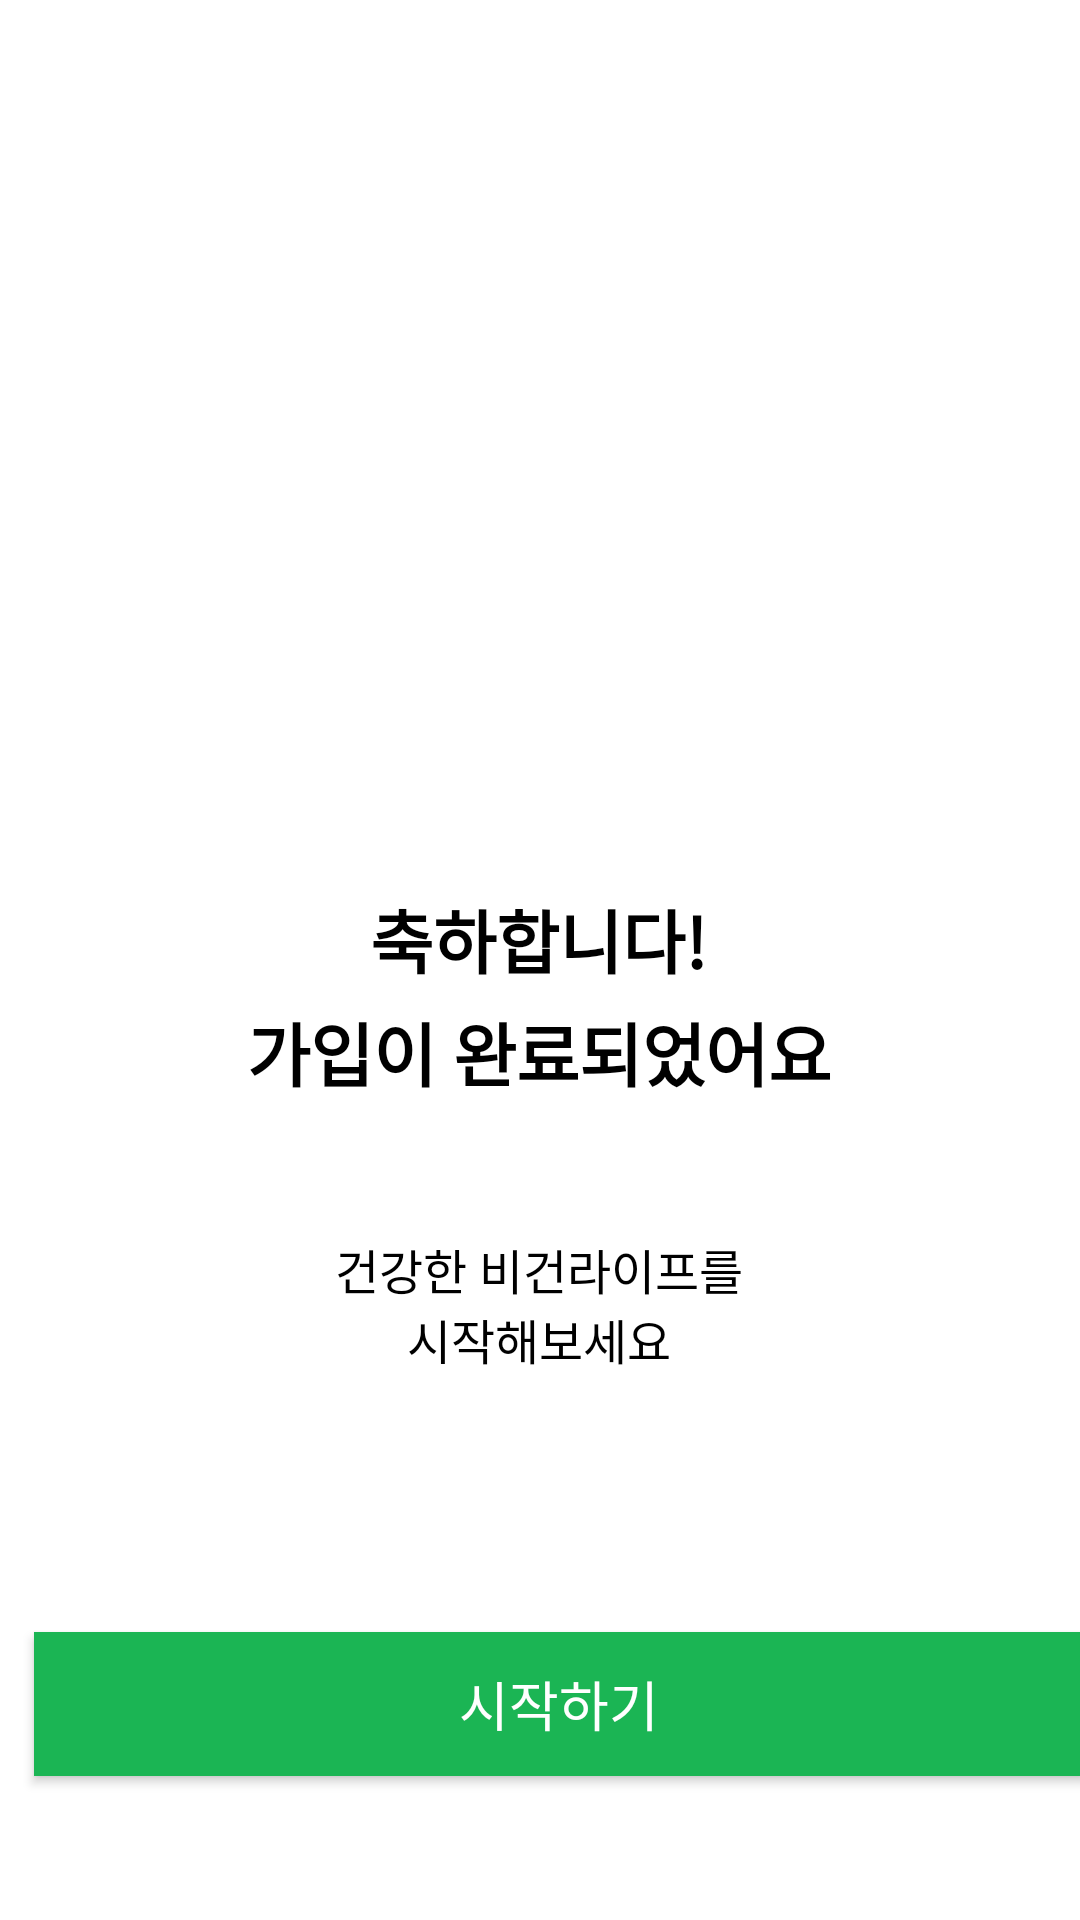

Produce the Android XML layout that renders to this screen, including the resource entries it uses.
<!-- AndroidManifest.xml: application theme Theme.Vegan_Life_noactionbar -->
<!-- res/layout/activity_join_complete.xml -->
<?xml version="1.0" encoding="utf-8"?>
<androidx.constraintlayout.widget.ConstraintLayout
    xmlns:android="http://schemas.android.com/apk/res/android"
    xmlns:app="http://schemas.android.com/apk/res-auto"
    xmlns:tools="http://schemas.android.com/tools"
    android:layout_width="match_parent"
    android:layout_height="match_parent"
    tools:context=".Login_Join.JoinCompleteActivity">

    <TextView
        android:id="@+id/textView10"
        android:layout_width="wrap_content"
        android:layout_height="wrap_content"
        android:layout_marginTop="296dp"
        android:text="축하합니다!"
        android:textColor="@color/black"
        android:textSize="23dp"
        android:textStyle="bold"
        app:layout_constraintEnd_toEndOf="parent"
        app:layout_constraintHorizontal_bias="0.498"
        app:layout_constraintStart_toStartOf="parent"
        app:layout_constraintTop_toTopOf="parent" />

    <TextView
        android:id="@+id/textView15"
        android:layout_width="wrap_content"
        android:layout_height="wrap_content"
        android:layout_marginTop="4dp"
        android:text="가입이 완료되었어요"
        android:textColor="@color/black"
        android:textSize="23dp"
        android:textStyle="bold"
        app:layout_constraintEnd_toEndOf="@+id/textView10"
        app:layout_constraintStart_toStartOf="@+id/textView10"
        app:layout_constraintTop_toBottomOf="@+id/textView10" />

    <TextView
        android:id="@+id/textView16"
        android:layout_width="wrap_content"
        android:layout_height="wrap_content"
        android:layout_marginTop="44dp"
        android:text="건강한 비건라이프를"
        android:textColor="@color/black"
        android:textSize="16dp"
        app:layout_constraintEnd_toEndOf="@+id/textView15"
        app:layout_constraintStart_toStartOf="@+id/textView15"
        app:layout_constraintTop_toBottomOf="@+id/textView15" />

    <TextView
        android:id="@+id/textView17"
        android:layout_width="wrap_content"
        android:layout_height="wrap_content"
        android:text="시작해보세요"
        android:textColor="@color/black"
        android:textSize="16dp"
        app:layout_constraintEnd_toEndOf="@+id/textView16"
        app:layout_constraintStart_toStartOf="@+id/textView16"
        app:layout_constraintTop_toBottomOf="@+id/textView16" />

    <androidx.appcompat.widget.AppCompatButton
        android:id="@+id/next_btn"
        android:layout_width="350dp"
        android:layout_height="wrap_content"
        android:layout_marginStart="12dp"
        android:layout_marginBottom="48dp"
        android:background="@color/primaycolor"
        android:text="시작하기"
        android:textColor="@color/selector_textcolor"
        android:textSize="18dp"
        app:layout_constraintBottom_toBottomOf="parent"
        app:layout_constraintEnd_toEndOf="parent"
        app:layout_constraintHorizontal_bias="0.367"
        app:layout_constraintStart_toStartOf="parent"
        app:layout_constraintTop_toBottomOf="@+id/textView17"
        app:layout_constraintVertical_bias="1.0" />

</androidx.constraintlayout.widget.ConstraintLayout>
<!-- resources referenced by this layout -->
<resources>
  <color name="black">#FF000000</color>
  <color name="primaycolor">#FF1BB554</color>
  <style name="Theme.Vegan_Life_noactionbar" parent="Theme.MaterialComponents.DayNight.NoActionBar">
          
          <item name="colorPrimary">@color/purple_500</item>
          <item name="colorPrimaryVariant">@color/purple_700</item>
          <item name="colorOnPrimary">@color/white</item>
          
          <item name="colorSecondary">@color/teal_200</item>
          <item name="colorSecondaryVariant">@color/teal_700</item>
          <item name="colorOnSecondary">@color/black</item>
          
          <item name="android:statusBarColor" tools:targetApi="l">?attr/colorPrimaryVariant</item>
          
      </style>
  <color name="purple_500">#FF6200EE</color>
  <color name="purple_700">#FF3700B3</color>
  <color name="white">#FFFFFFFF</color>
  <color name="teal_200">#FF03DAC5</color>
  <color name="teal_700">#FF018786</color>
</resources>
